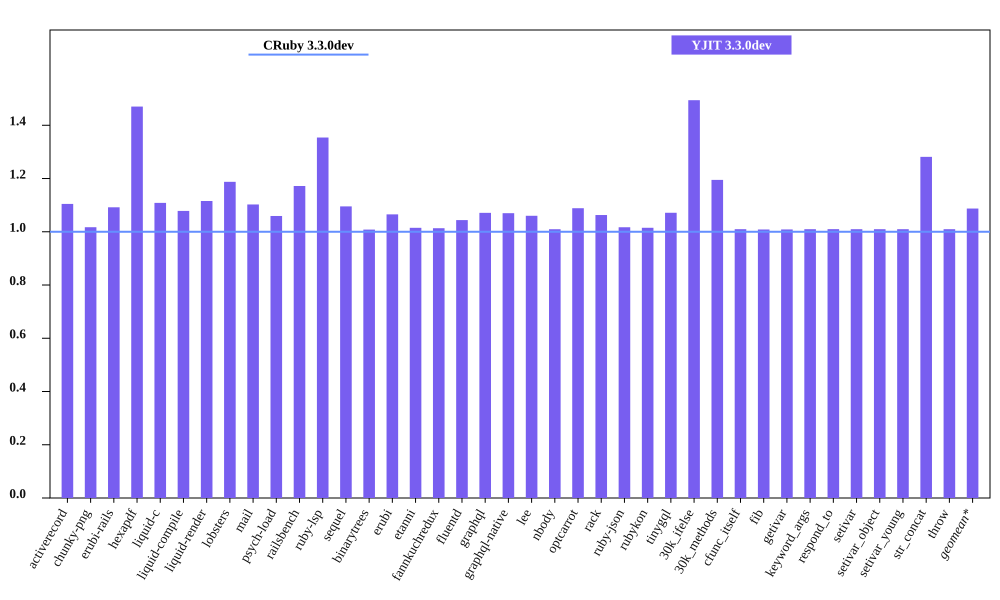

Source data for this figure (header and first rows):
bench, CRuby 3.3.0dev mem (MiB), YJIT 3.3.0dev mem (MiB), Inline Code, Outlined Code, YJIT Mem overhead
activerecord, 48.97, 54.09, 1, 1
chunky-png, 55.18, 56.12, 1, 1
erubi-rails, 92.1, 100.6, 2, 2
hexapdf, 176.5, 259.5, 2, 2
liquid-c, 35.97, 39.88, 1, 1
liquid-compile, 33.77, 36.42, 1, 1
liquid-render, 35.09, 39.15, 1, 1
lobsters, 261.3, 310.3, 8, 7
mail, 50.56, 55.74, 1, 1
psych-load, 33.61, 35.6, 1, 1
railsbench, 89.41, 104.8, 3, 3
ruby-lsp, 95.33, 129.1, 6, 5
sequel, 37.01, 40.54, 1, 1
binarytrees, 26.76, 26.98, 1, 1
erubi, 29.6, 31.53, 1, 1
etanni, 23.43, 23.78, 1, 1
fannkuchredux, 20.52, 20.79, 1, 1
fluentd, 630.1, 657.7, 1, 1
graphql, 40.13, 42.98, 1, 1
graphql-native, 37.12, 39.71, 1, 1
lee, 33.77, 35.8, 1, 1
nbody, 20.51, 20.71, 1, 1
optcarrot, 61.89, 67.36, 1, 1
rack, 29.89, 31.77, 1, 1
ruby-json, 21.43, 21.8, 1, 1
rubykon, 48.55, 49.27, 1, 1
tinygql, 28.25, 30.27, 1, 1
30k_ifelse, 60.97, 91.1, 5, 5
30k_methods, 49.32, 58.93, 2, 2
cfunc_itself, 20.61, 20.81, 1, 1
fib, 20.59, 20.76, 1, 1
getivar, 20.64, 20.82, 1, 1
keyword_args, 20.62, 20.82, 1, 1
respond_to, 20.63, 20.83, 1, 1
setivar, 20.62, 20.82, 1, 1
setivar_object, 20.62, 20.82, 1, 1
setivar_young, 20.62, 20.82, 1, 1
str_concat, 46.55, 59.65, 1, 1
throw, 20.62, 20.82, 1, 1
